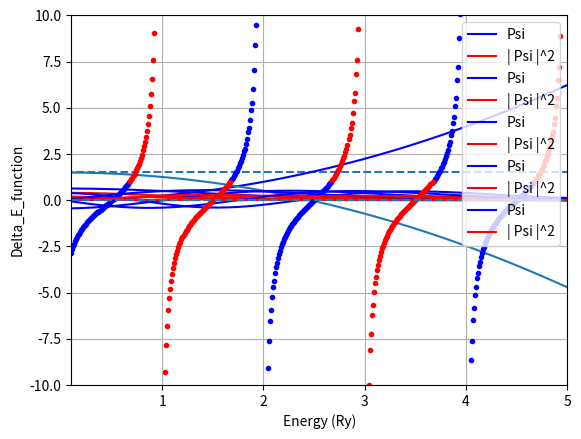

Here is the Python script that generated this plot:

"""
射撃法+ヌメロフ法による時間に依存しない一次元シュレディンガー方程式の解法
調和振動子ポテンシャル
3 Sept. 2017
"""
import numpy as np
import matplotlib.pyplot as plt

iter_max = 100
delta_x = 0.01

xL0, xR0 = -10, 10

E = 1.5

eps_E = 0.01
#nn = 4

hbar = 1
omega = 1
m_elec = 0.5


def calc_match_pos_osci(E):
    xa = np.sqrt(2 * E / (m_elec * (omega**2)))  # 転回点
    return xa


xa = calc_match_pos_osci(E)  # 転回点
print("xa = ", xa)
#xL0, xR0  = -nn*xa, nn*xa


Nx = int((xR0 - xL0) / delta_x)

i_match = int((xa - xL0) / delta_x)  # uLとuRの一致具合をチェックする位置のインデックス。転回点に選ぶ。
nL = i_match
nR = Nx - nL

print(xL0, xR0, i_match, delta_x)
print(nL, nR)

uL = np.zeros([nL], float)
uR = np.zeros([nR], float)

print("E= ", E)
print("xL0,xR0, i_match, delta_x = ", xL0, xR0, i_match, delta_x)
print("Nx, nL,nR = ", Nx, nL, nR)


def V(x):  # 調和振動子ポテンシャル
    v = m_elec * (omega**2) * (x**2) / 2
    return v

# 境界条件・初期条件セット
# ███████ ███████ ████████       ██████  ██████  ███    ██ ██████
# ██      ██         ██         ██      ██    ██ ████   ██ ██   ██
# ███████ █████      ██         ██      ██    ██ ██ ██  ██ ██   ██
#      ██ ██         ██         ██      ██    ██ ██  ██ ██ ██   ██
# ███████ ███████    ██ ███████  ██████  ██████  ██   ████ ██████


def set_condition_even():  # 偶関数
    uL[0] = 0
    uR[0] = 0

    uL[1] = 1e-12
    uR[1] = 1e-12


def set_condition_odd():  # 奇関数
    uL[0] = 0
    uR[0] = 0

    uL[1] = -1e-12
    uR[1] = 1e-12


set_condition_even()


def setk2(E):  # for E<0
    for i in range(Nx + 1):
        xxL = xL0 + i * delta_x
        xxR = xR0 - i * delta_x
        k2L[i] = (2 * m_elec / hbar**2) * E - V(xxL)
        k2R[i] = (2 * m_elec / hbar**2) * E - V(xxR)


def Numerov(N, delta_x, k2, u):  # ヌメロフ法による計算
    b = (delta_x**2) / 12.0
    for i in range(1, N - 1):
        u[i + 1] = (2 * u[i] * (1 - 5 * b * k2[i]) -
                    (1 + b * k2[i - 1]) * u[i - 1]) / (1 + b * k2[i + 1])


xL = np.zeros([Nx])
xR = np.zeros([Nx])

for i in range(Nx):
    xL[i] = xL0 + i * delta_x
    xR[i] = xR0 - i * delta_x

k2L = np.zeros([Nx + 1])
k2R = np.zeros([Nx + 1])

setk2(E)


def E_eval():  # 評価関数: 式(11)を参照
    #    print("in E_eval")
    #    print("delta_x = ",delta_x)

    # 符号が違うと偶然logderiが一致してしまうときがあるので，同符号という条件をつける (固有値をみつけるだけなら関係ない)
    if uL[-1] * uR[-1] > 0:

        uLdash = (uL[-1] - uL[-2]) / delta_x
        uRdash = (uR[-2] - uR[-1]) / delta_x

        logderi_L = uLdash / uL[-1]
        logderi_R = uRdash / uR[-1]
   #     print("logderi_L, R = ",logderi_L,logderi_R)

        return (logderi_L - logderi_R) / (logderi_L + logderi_R)  # 式(11)
    else:
        return False


# ポテンシャル関数のプロット
XXX = np.linspace(xL0, xR0, Nx)
POT = np.zeros([Nx])
for i in range(Nx):
    POT[i] = V(xL0 + i * delta_x)
plt.xlabel('X (Bohr)')  # ｘ軸のラベル
plt.ylabel('V (X) (Ry)')  # y軸のラベル
plt.hlines([E], xL0, xR0, linestyles="dashed")  # Energy
plt.plot(XXX, POT, '-', color='blue')
# plt.show()
#

# k^2(x)のplot
plt.xlabel('X (Bohr)')  # ｘ軸のラベル
plt.ylabel('k^2 (X) (Ry)')  # y軸のラベル

XXX = np.linspace(xL0, xR0, len(k2L[:-2]))
plt.plot(XXX, k2L[:-2], '-')
# plt.show()
#


def normarize_func(u):
    factor = ((xR0 - xL0) / Nx) * (np.sum(u[1:-2]**2))
    return factor


def plot_eigenfunc(color_name):
    uuu = np.concatenate([uL[0:nL - 2], uR[::-1]], axis=0)
    XX = np.linspace(xL0, xR0, len(uuu))

    factor = np.sqrt(normarize_func(uuu))
 #   print("fcator = ",factor)
    plt.plot(XX, uuu / factor, '-', color=color_name, label='Psi')
    plt.plot(XX, (uuu / factor)**2, '-', color='red', label='| Psi |^2')

    plt.xlabel('X (Bohr)')  # ｘ軸のラベル
    plt.ylabel('')  # y軸のラベル
    plt.legend(loc='upper right')
    # plt.show()


# 解の探索
# ███████ ██ ███    ██ ██████          ███████  ██████  ██
# ██      ██ ████   ██ ██   ██         ██      ██    ██ ██
# █████   ██ ██ ██  ██ ██   ██         ███████ ██    ██ ██
# ██      ██ ██  ██ ██ ██   ██              ██ ██    ██ ██
# ██      ██ ██   ████ ██████  ███████ ███████  ██████  ███████


# 境界条件1 (偶関数)
EEmin = 0.1
EEmax = 5
delta_EE = 0.01

NE = int((EEmax - EEmin) / delta_EE)
Elis = []
Solved_Eigenvalu = []
check_Elis = []
for i in range(NE + 1):
    EE = EEmin + i * (EEmax - EEmin) / NE

    xa = calc_match_pos_osci(EE)  # 転回点
    i_match = int((xa - xL0) / delta_x)  # uLとuRの一致具合をチェックする位置のインデックス。転回点にえらぶ。
    nL = i_match
    nR = Nx - nL

    uL = np.zeros([nL], float)
    uR = np.zeros([nR], float)

    set_condition_even()
    setk2(EE)

    Numerov(nL, delta_x, k2L, uL)
    Numerov(nR, delta_x, k2R, uR)

    a1 = E_eval()
    #print ("a1 = ",a1)
    if a1:  # a1がTrueのとき
        Elis.append(EE)
        check_Elis.append(a1)
        if np.abs(a1) <= eps_E:
            print("Eigen_value = ", EE)
            Solved_Eigenvalu.append(EE)
            plot_eigenfunc("blue")

plt.plot(Elis, check_Elis, 'o', markersize=3, color='blue', linewidth=1)
plt.grid(True)  # グラフの枠を作成
plt.xlim(EEmin, EEmax)  # 描くxの範囲を[xmin,xmax]にする
plt.ylim(-10, 10)  # 描くyの範囲を[ymin,ymax]にする
plt.hlines([0], EEmin, EEmax, linestyles="dashed")  # y = y1とy2に破線を描く
plt.xlabel('Energy (Ry)')  # ｘ軸のラベル
plt.ylabel('Delta_E_function')  # y軸のラベル
# plt.show()

# 境界条件2 (奇関数)
EEmin = 0.1
EEmax = 5
delta_EE = 0.01

NE = int((EEmax - EEmin) / delta_EE)
Elis = []
Solved_Eigenvalu = []
check_Elis = []
for i in range(NE + 1):
    EE = EEmin + i * (EEmax - EEmin) / NE

    xa = calc_match_pos_osci(EE)  # 転回点
    i_match = int((xa - xL0) / delta_x)  # uLとuRの一致具合をチェックする位置のインデックス。転回点に選ぶ。
    nL = i_match
    nR = Nx - nL

    uL = np.zeros([nL], float)
    uR = np.zeros([nR], float)

    set_condition_odd()
    setk2(EE)

    Numerov(nL, delta_x, k2L, uL)
    Numerov(nR, delta_x, k2R, uR)

    a1 = E_eval()
    #print ("a1 = ",a1)
    if a1:  # a1がTrueのとき
        Elis.append(EE)
        check_Elis.append(a1)
        if np.abs(a1) <= eps_E:
            print("Eigen_value = ", EE)
            Solved_Eigenvalu.append(EE)
            plot_eigenfunc("blue")


plt.plot(Elis, check_Elis, 'o', markersize=3, color='red', linewidth=1)
plt.grid(True)  # グラフの枠を作成
plt.xlim(EEmin, EEmax)  # 描くxの範囲を[xmin,xmax]にする
plt.ylim(-10, 10)  # 描くyの範囲を[ymin,ymax]にする
plt.hlines([0], EEmin, EEmax, linestyles="dashed")  # y = y1とy2に破線を描く
plt.xlabel('Energy (Ry)')  # ｘ軸のラベル
plt.ylabel('Delta_E_function')  # y軸のラベル
# plt.show()
